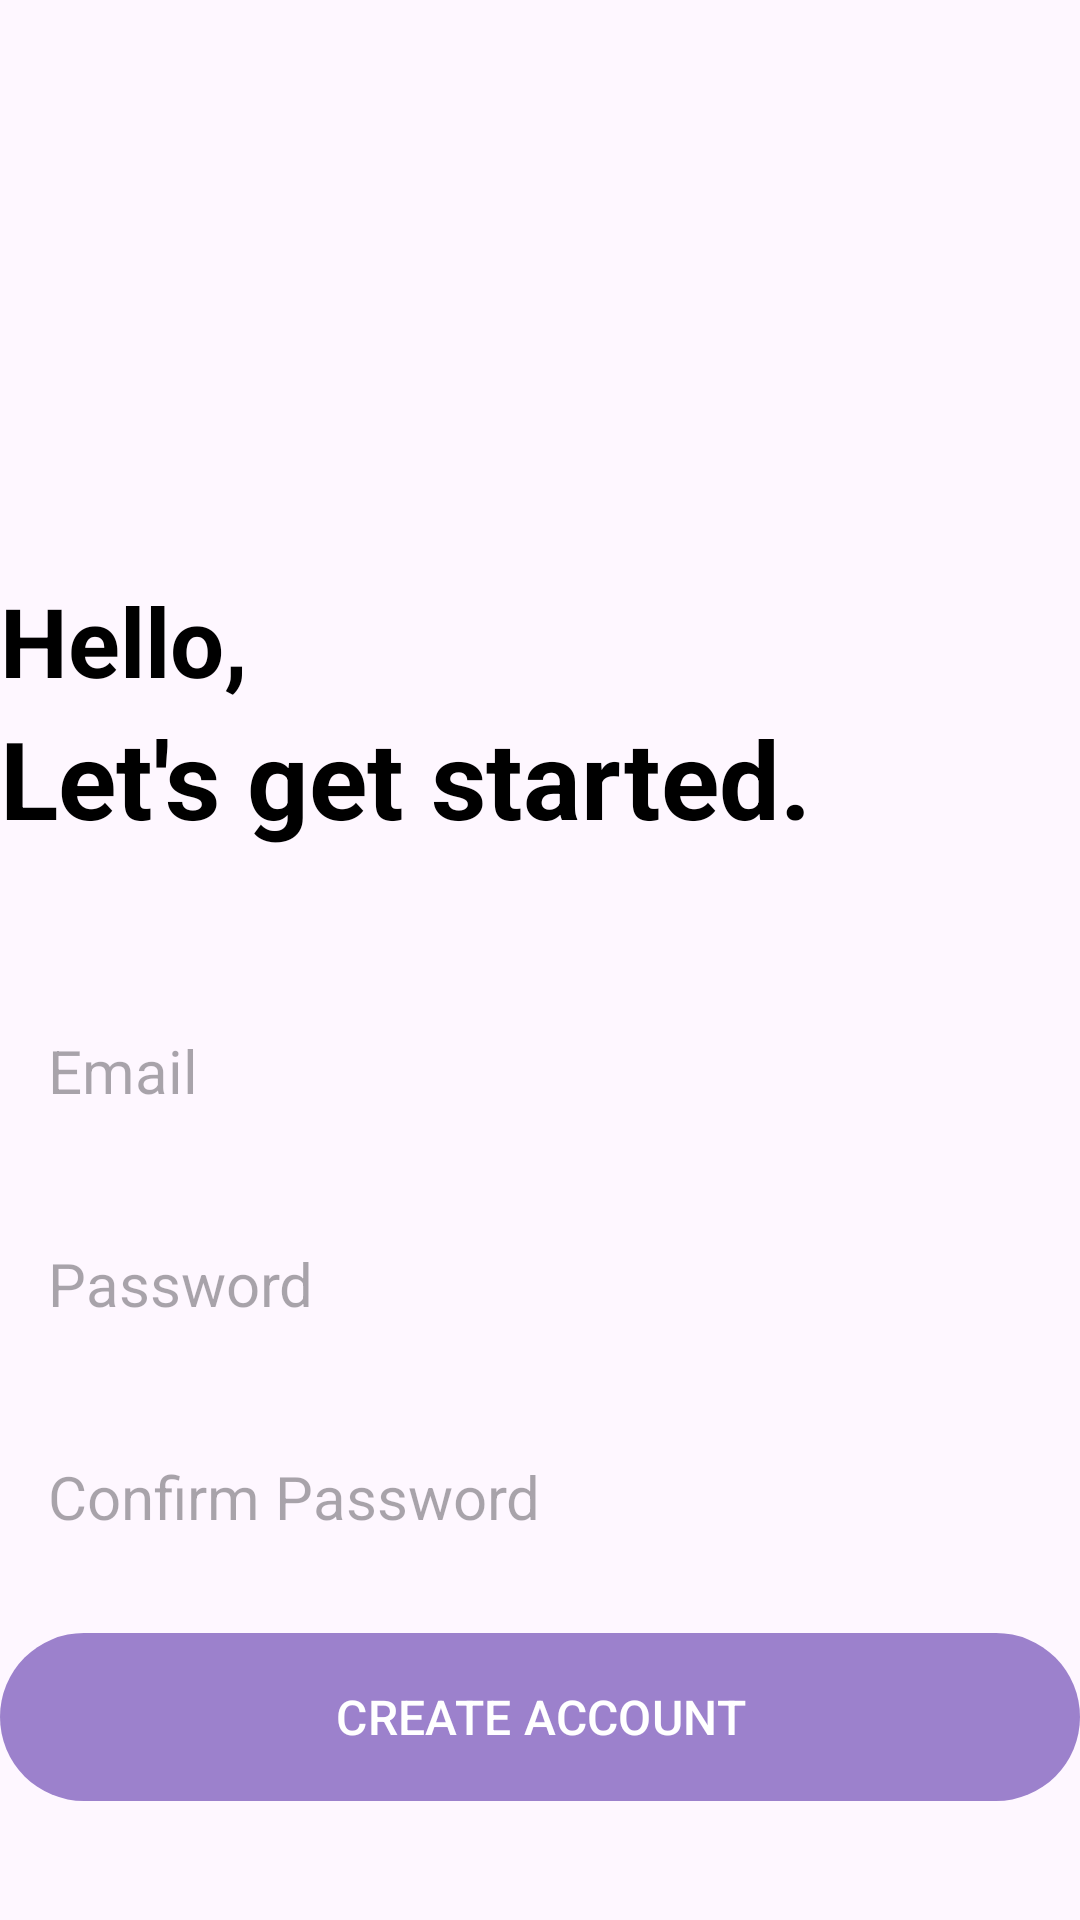

Write the Android layout XML for this screen, with the resource values it uses.
<!-- AndroidManifest.xml: application theme Theme.NoteLock -->
<!-- res/layout/activity_create_account.xml -->
<?xml version="1.0" encoding="utf-8"?>
<RelativeLayout xmlns:android="http://schemas.android.com/apk/res/android"
    xmlns:app="http://schemas.android.com/apk/res-auto"
    xmlns:tools="http://schemas.android.com/tools"
    android:id="@+id/main"
    android:layout_width="match_parent"
    android:layout_height="match_parent"
    android:layout_marginVertical="16dp"
    android:layout_marginHorizontal="32dp"
    tools:context=".CreateAccountActivity">

    <ImageView
        android:layout_width="128dp"
        android:layout_height="128dp"
        android:layout_centerHorizontal="true"
        android:layout_marginVertical="32dp"
        android:id="@+id/sign_up_icon"
        android:src="@drawable/signup"/>

    <LinearLayout
        android:layout_width="match_parent"
        android:layout_height="wrap_content"
        android:layout_below="@id/sign_up_icon"
        android:id="@+id/hello_text"
        android:orientation="vertical">

        <TextView
            android:layout_width="match_parent"
            android:layout_height="wrap_content"
            android:text="Hello,"
            android:textStyle="bold"
            android:textColor="@color/black"
            android:textSize="32sp"/>
        <TextView
            android:layout_width="match_parent"
            android:layout_height="wrap_content"
            android:text="Let's get started."
            android:textStyle="bold"
            android:textColor="@color/black"
            android:textSize="36sp"/>
    </LinearLayout>

    <LinearLayout
        android:layout_width="match_parent"
        android:layout_height="wrap_content"
        android:id="@+id/form_layout"
        android:layout_below="@id/hello_text"
        android:layout_marginVertical="32dp"
        android:orientation="vertical">
        <EditText
            android:layout_width="match_parent"
            android:layout_height="wrap_content"
            android:id="@+id/email_edit_text"
            android:inputType="textEmailAddress"
            android:hint="Email"
            android:textSize="20sp"
            android:padding="16dp"
            android:layout_marginTop="12dp"
            android:background="@drawable/rounded_corner"/>
        <EditText
            android:layout_width="match_parent"
            android:layout_height="wrap_content"
            android:id="@+id/password_edit_text"
            android:inputType="textPassword"
            android:hint="Password"
            android:textSize="20sp"
            android:padding="16dp"
            android:layout_marginTop="12dp"
            android:background="@drawable/rounded_corner"/>
        <EditText
            android:layout_width="match_parent"
            android:layout_height="wrap_content"
            android:id="@+id/confirm_password_edit_text"
            android:inputType="textPassword"
            android:hint="Confirm Password"
            android:textSize="20sp"
            android:padding="16dp"
            android:layout_marginTop="12dp"
            android:background="@drawable/rounded_corner"/>
        <com.google.android.material.button.MaterialButton
            android:layout_width="match_parent"
            android:layout_height="64dp"
            android:id="@+id/create_account_btn"
            android:text="CREATE ACCOUNT"
            android:layout_marginTop="12dp"
            android:paddingVertical="12dp"
            android:textSize="16sp" />

        <ProgressBar
            android:layout_width="24dp"
            android:layout_height="64dp"
            android:id="@+id/progress_bar"
            android:layout_gravity="center"
            android:layout_marginTop="12dp"
            android:visibility="gone"/>

    </LinearLayout>
    <LinearLayout
        android:layout_width="match_parent"
        android:layout_height="wrap_content"
        android:layout_below="@id/form_layout"
        android:orientation="horizontal"
        android:gravity="center">
        <TextView
            android:layout_width="wrap_content"
            android:layout_height="wrap_content"
            android:text="Already have an account? "/>
        <TextView
            android:layout_width="wrap_content"
            android:layout_height="wrap_content"
            android:textStyle="bold"
            android:id="@+id/login_text_view_btn"
            android:text="Login"/>
    </LinearLayout>

</RelativeLayout>
<!-- resources referenced by this layout -->
<resources>
  <color name="black">#FF000000</color>
  <style name="Theme.NoteLock" parent="Base.Theme.NoteLock" />
  <style name="Base.Theme.NoteLock" parent="Theme.Material3.DayNight.NoActionBar">
          <item name="colorPrimary">@color/my_primary</item>
          <item name="colorPrimaryVariant">@color/my_primary</item>
          <item name="colorOnPrimary">@color/white</item>
  
          
          <item name="colorSecondary">@color/teal_200</item>
          <item name="colorSecondaryVariant">@color/teal_700</item>
          <item name="colorOnSecondary">@color/black</item>
  
          
          <item name="android:statusBarColor" tools:targetApi="l">@color/my_primary</item>
  
          
      </style>
  <color name="my_primary">#9C81CC</color>
  <color name="white">#FFFFFFFF</color>
  <color name="teal_200">#FF03DAC5</color>
  <color name="teal_700">#FF018786</color>
</resources>
